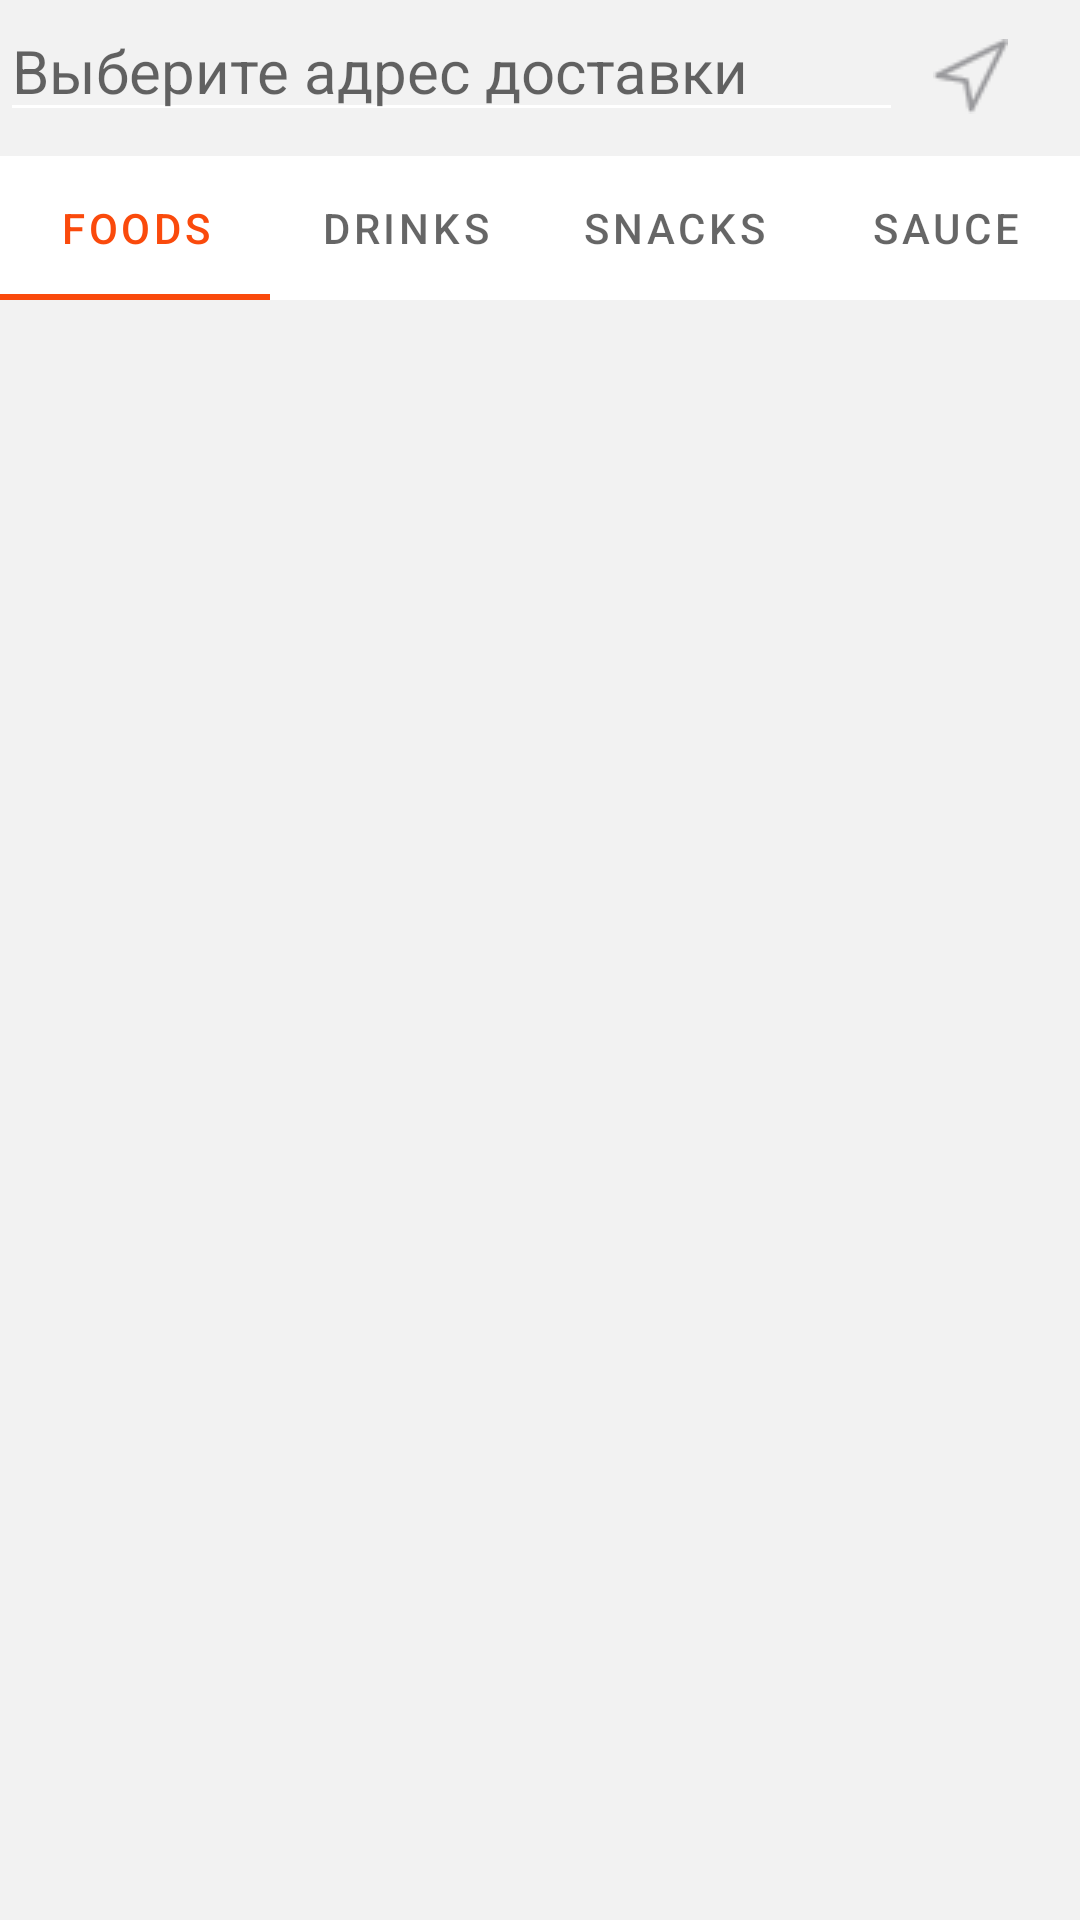

Layout XML and referenced resources for this Android screen:
<!-- AndroidManifest.xml: application theme Theme.WSRFood1 -->
<!-- res/layout/fragment_home.xml -->
<?xml version="1.0" encoding="utf-8"?>
<AbsoluteLayout xmlns:android="http://schemas.android.com/apk/res/android"
    xmlns:app="http://schemas.android.com/apk/res-auto"
    xmlns:tools="http://schemas.android.com/tools"
    android:layout_width="match_parent"
    android:layout_height="match_parent"
    android:background="#F2F2F2"
    tools:context=".presentation.ui.home.HomeFragment">


    <EditText
        android:id="@+id/text_home"
        android:layout_width="301dp"
        android:layout_height="wrap_content"
        android:layout_marginStart="8dp"
        android:layout_marginTop="8dp"
        android:layout_marginEnd="8dp"
        android:layout_x="0dp"
        android:backgroundTint="#FFFFFF"
        android:hint="Выберите адрес доставки"
        android:textSize="20sp"
        app:layout_constraintBottom_toBottomOf="parent"
        app:layout_constraintEnd_toEndOf="parent"
        app:layout_constraintStart_toStartOf="parent"
        app:layout_constraintTop_toTopOf="parent" />

    <ImageView
        android:id="@+id/imageView5"
        android:layout_width="wrap_content"
        android:layout_height="wrap_content"
        android:layout_x="311dp"
        android:layout_y="13dp"
        android:src="@drawable/img_9" />

    <ImageView
        android:id="@+id/imageView6"
        android:layout_width="31dp"
        android:layout_height="33dp"
        android:layout_x="363dp"
        android:layout_y="7dp"
        android:src="@drawable/img_10" />

    <AbsoluteLayout
        android:layout_width="wrap_content"
        android:layout_height="51dp"
        android:layout_y="0dp"
        android:visibility="gone"
        android:background="@drawable/img_11">

        <EditText
            android:id="@+id/text_home1"
            android:layout_width="282dp"
            android:layout_height="wrap_content"
            android:layout_marginStart="8dp"
            android:layout_marginTop="8dp"
            android:layout_marginEnd="8dp"
            android:layout_x="19dp"

            android:layout_y="0dp"
            android:backgroundTint="#FFFFFF"
            android:hint="Search"
            android:textSize="20sp"
            app:layout_constraintBottom_toBottomOf="parent"
            app:layout_constraintEnd_toEndOf="parent"
            app:layout_constraintStart_toStartOf="parent"
            app:layout_constraintTop_toTopOf="parent" />

        <ImageView
            android:id="@+id/imageView7"
            android:layout_width="45dp"
            android:layout_height="wrap_content"
            android:layout_x="344dp"
            android:layout_y="0dp"
            android:src="@drawable/img_12" />

    </AbsoluteLayout>

    <com.google.android.material.tabs.TabLayout
        android:layout_width="match_parent"
        android:layout_height="wrap_content"
        android:layout_x="0dp"
        android:layout_y="52dp"
        app:tabIndicatorColor="#FA4A0C"
        app:tabSelectedTextColor="#FA4A0C">

        <com.google.android.material.tabs.TabItem
            android:layout_width="wrap_content"
            android:layout_height="wrap_content"
            android:text="Foods" />

        <com.google.android.material.tabs.TabItem
            android:layout_width="wrap_content"
            android:layout_height="wrap_content"
            android:text="Drinks" />

        <com.google.android.material.tabs.TabItem
            android:layout_width="wrap_content"
            android:layout_height="wrap_content"
            android:text="Snacks" />

        <com.google.android.material.tabs.TabItem
            android:layout_width="wrap_content"
            android:layout_height="wrap_content"
            android:text="Sauce" />
    </com.google.android.material.tabs.TabLayout>

    <androidx.recyclerview.widget.RecyclerView
        android:id="@+id/recyclre"
        android:layout_width="match_parent"
        android:layout_height="619dp"
        android:layout_x="-1dp"
        android:layout_y="100dp" />


</AbsoluteLayout>
<!-- resources referenced by this layout -->
<resources>
  <!-- drawable img_10: png bitmap (drawable, 878 bytes) -->
  <!-- drawable img_11: png bitmap (drawable, 1113 bytes) -->
  <!-- drawable img_12: png bitmap (drawable, 395 bytes) -->
  <!-- drawable img_9: png bitmap (drawable, 348 bytes) -->
  <style name="Theme.WSRFood1" parent="Theme.MaterialComponents.DayNight.DarkActionBar">
          
          <item name="colorPrimary">@color/purple_500</item>
          <item name="colorPrimaryVariant">@color/purple_700</item>
          <item name="colorOnPrimary">@color/white</item>
          
          <item name="colorSecondary">@color/teal_200</item>
          <item name="colorSecondaryVariant">@color/teal_700</item>
          <item name="colorOnSecondary">@color/black</item>
          
          <item name="android:statusBarColor" tools:targetApi="l">?attr/colorPrimaryVariant</item>
          
      </style>
  <color name="purple_500">#FF6200EE</color>
  <color name="purple_700">#FF3700B3</color>
  <color name="white">#FFFFFFFF</color>
  <color name="teal_200">#FF03DAC5</color>
  <color name="teal_700">#FF018786</color>
  <color name="black">#FF000000</color>
</resources>
